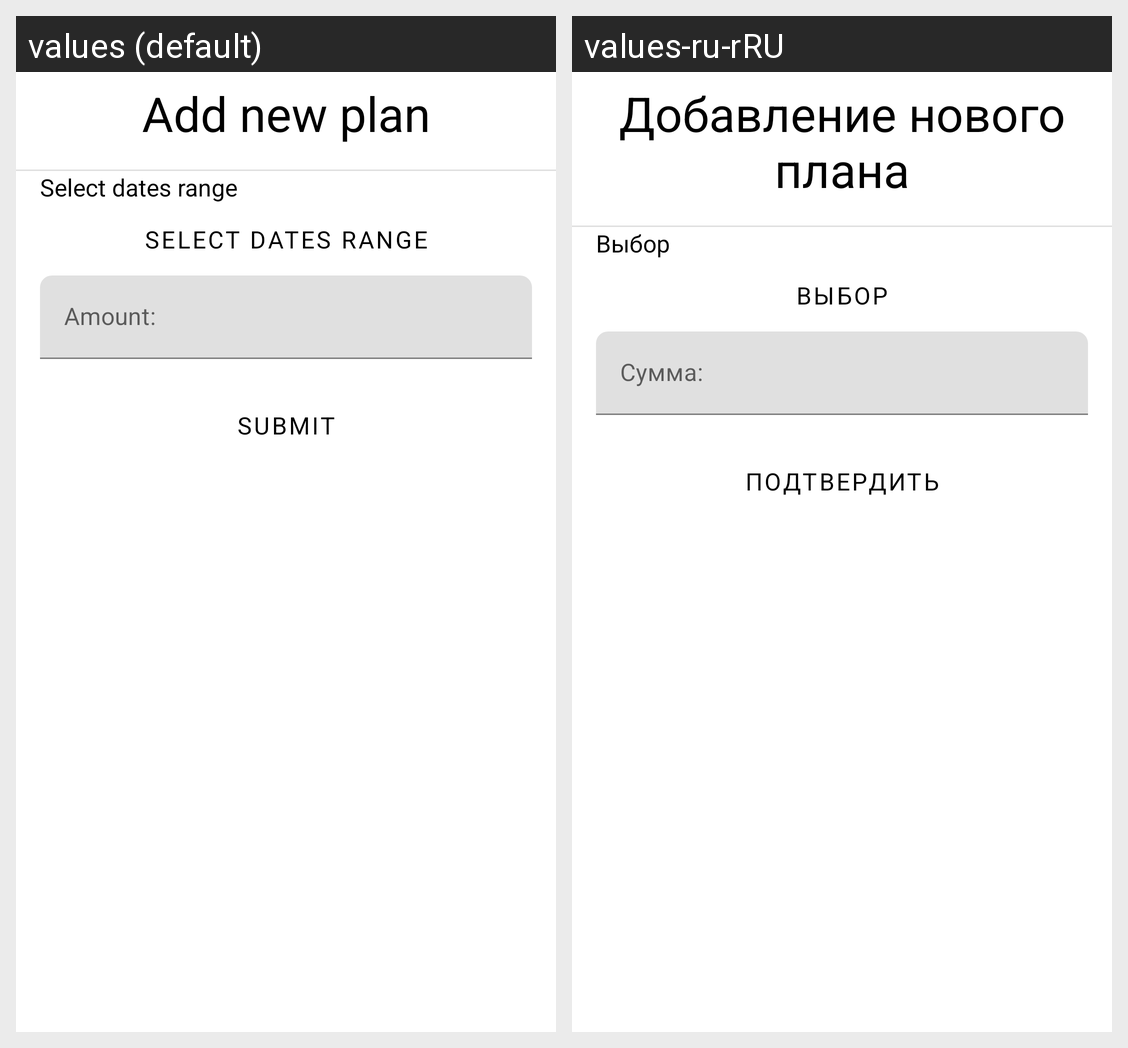

The Android screen above is rendered under two locales of the same app. Produce the string resources it draws, with the default and per-locale values.
Android screen res/layout/addng_plan_fragment.xml rendered under 2 locales, left to right: values (default), values-ru-rRU. Device: Nexus 5 (rendered at 1080×1920; each locale shown at half size, 540×960, under a caption strip naming it); theme AppTheme.
Strings drawn on this screen, with the default value and each locale's value (text and hints the layout hard-codes, and strings that could not be matched under every locale, appear in the picture but are not listed):

adding_new_plan
  values: Add new plan
  values-ru-rRU: Добавление нового плана

plans_date_range
  values: Select dates range
  values-ru-rRU: Выбор

plans_amount
  values: Amount:
  values-ru-rRU: Сумма:
